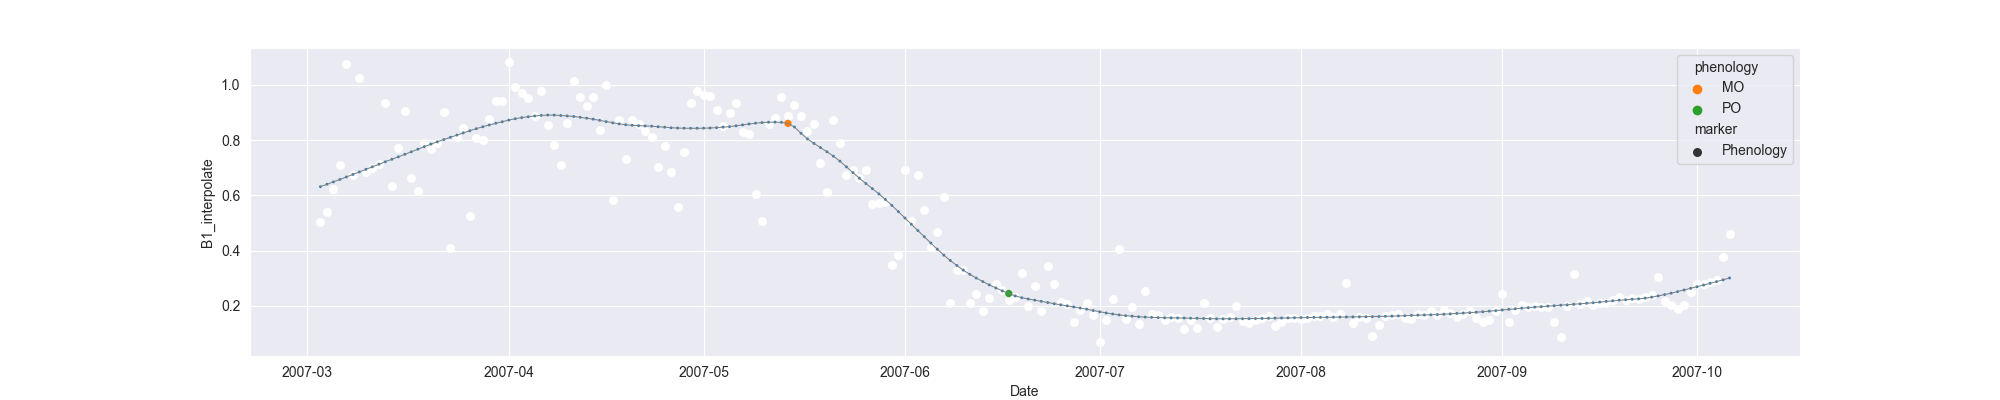

Data behind this chart, as committed beside it:
system:time_start, B1, B1_interpolate, B1_phenology
2007-03-03, 0.5038, 0.5038, 
2007-03-04, 0.5389, 0.5389, 
2007-03-05, , 0.6239, 
2007-03-06, 0.7089, 0.7089, 
2007-03-07, 1.074, 1.074, 
2007-03-08, 0.6738, 0.6738, 
2007-03-09, 1.026, 1.026, 
2007-03-10, 0.6836, 0.6836, 
2007-03-11, , 0.699, 
2007-03-12, 0.7144, 0.7144, 
2007-03-13, 0.9352, 0.9352, 
2007-03-14, 0.6333, 0.6333, 
2007-03-15, 0.7699, 0.7699, 
2007-03-16, 0.907, 0.907, 
2007-03-17, 0.6613, 0.6613, 
2007-03-18, 0.6156, 0.6156, 
2007-03-19, 0.788, 0.788, 
2007-03-20, , 0.7683, 
2007-03-21, , 0.788, 
2007-03-22, 0.9013, 0.9013, 
2007-03-23, 0.4078, 0.4078, 
2007-03-24, 0.8126, 0.8126, 
2007-03-25, 0.8446, 0.8446, 
2007-03-26, 0.5267, 0.5267, 
2007-03-27, 0.8091, 0.8091, 
2007-03-28, , 0.7998, 
2007-03-29, , 0.876, 
2007-03-30, , 0.9404, 
2007-03-31, 0.9429, 0.9429, 
2007-04-01, 1.083, 1.083, 
2007-04-02, 0.991, 0.991, 
2007-04-03, 0.9704, 0.9704, 
2007-04-04, 0.9535, 0.9535, 
2007-04-05, 0.8892, 0.8892, 
2007-04-06, 0.9794, 0.9794, 
2007-04-07, 0.8532, 0.8532, 
2007-04-08, , 0.7813, 
2007-04-09, 0.7094, 0.7094, 
2007-04-10, , 0.8611, 
2007-04-11, 1.013, 1.013, 
2007-04-12, 0.9563, 0.9563, 
2007-04-13, 0.9224, 0.9224, 
2007-04-14, , 0.9563, 
2007-04-15, , 0.8357, 
2007-04-16, 1, 1, 
2007-04-17, 0.5841, 0.5841, 
2007-04-18, 0.8722, 0.8722, 
2007-04-19, 0.7304, 0.7304, 
2007-04-20, 0.8726, 0.8726, 
2007-04-21, 0.8569, 0.8569, 
2007-04-22, 0.8316, 0.8316, 
2007-04-23, 0.8106, 0.8106, 
2007-04-24, 0.7037, 0.7037, 
2007-04-25, 0.7783, 0.7783, 
2007-04-26, 0.683, 0.683, 
2007-04-27, 0.5562, 0.5562, 
2007-04-28, 0.7553, 0.7553, 
2007-04-29, 0.9362, 0.9362, 
2007-04-30, 0.9774, 0.9774, 
2007-05-01, 0.9634, 0.9634, 
... 158 more rows
